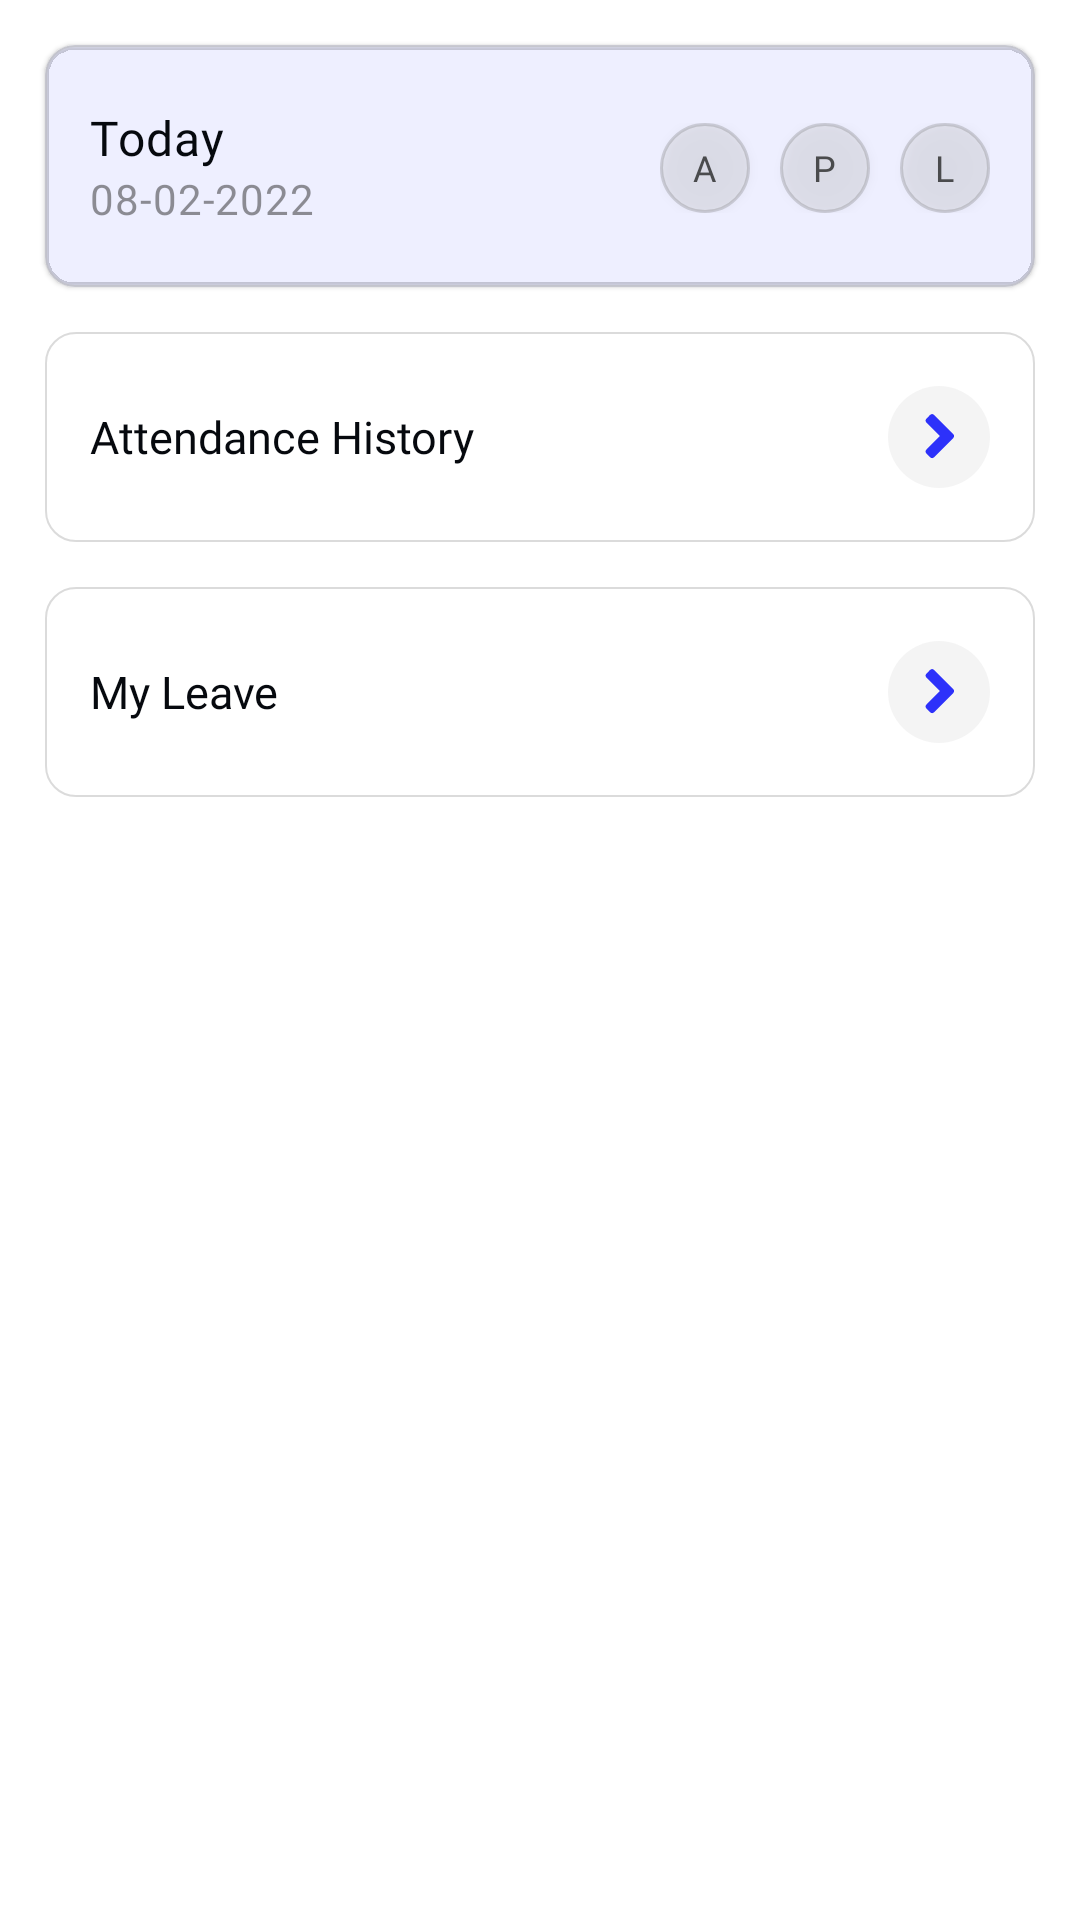

Here is an Android app screen rendered from its layout file. Give the layout XML and the strings, colors and styles it references.
<!-- AndroidManifest.xml: application theme Theme.S2S -->
<!-- res/layout/fragment_attendance.xml -->
<?xml version="1.0" encoding="utf-8"?>
<layout xmlns:android="http://schemas.android.com/apk/res/android"
    xmlns:app="http://schemas.android.com/apk/res-auto"
    xmlns:tools="http://schemas.android.com/tools">

    <LinearLayout
        android:layout_width="match_parent"
        android:layout_height="match_parent"
        android:background="@color/white"
        android:orientation="vertical"
        tools:context=".ui.Attendance.AttendanceFragment">

        <com.google.android.material.card.MaterialCardView
            android:layout_width="match_parent"
            android:layout_height="wrap_content"
            android:layout_margin="15dp"
            app:cardBackgroundColor="#142D31FA"
            app:cardCornerRadius="10dp"
            app:cardElevation="1dp"
            app:strokeColor="#78b2b2b2"
            app:strokeWidth="0.5dp">

            <RelativeLayout
                android:layout_width="match_parent"
                android:layout_height="match_parent"
                android:paddingStart="15dp"
                android:paddingTop="20dp"
                android:paddingEnd="15dp"
                android:paddingBottom="20dp">

                <TextView
                    android:id="@+id/txt"
                    android:layout_width="match_parent"
                    android:layout_height="wrap_content"
                    android:layout_alignParentStart="true"
                    android:layout_alignParentTop="true"
                    android:layout_marginEnd="15dp"
                    android:layout_toStartOf="@+id/radio_group"
                    android:fontFamily="@font/poppins_medium"
                    android:letterSpacing="0.02"
                    android:lineSpacingExtra="8sp"
                    android:text="Today"
                    android:textColor="#06090e"
                    android:textSize="16sp"
                    android:textStyle="normal" />

                <TextView
                    android:id="@+id/txt_date"
                    android:layout_width="match_parent"
                    android:layout_height="wrap_content"
                    android:layout_below="@id/txt"
                    android:layout_alignParentStart="true"
                    android:layout_marginEnd="15dp"
                    android:layout_toStartOf="@+id/radio_group"
                    android:fontFamily="@font/poppins_medium"
                    android:letterSpacing="0.02"
                    android:lineSpacingExtra="10sp"
                    android:text="08-02-2022"
                    android:textColor="#822b2b2b"
                    android:textSize="14sp"
                    android:textStyle="normal" />

                <RadioGroup
                    android:id="@+id/radio_group"
                    android:layout_width="wrap_content"
                    android:layout_height="wrap_content"
                    android:layout_alignParentTop="true"
                    android:layout_alignParentEnd="true"
                    android:layout_marginTop="06dp"
                    android:orientation="horizontal">

                    <RadioButton
                        android:id="@+id/radio_A"
                        android:layout_width="30dp"
                        android:layout_height="30dp"
                        android:layout_marginEnd="10dp"
                        android:background="@drawable/radio_selector"
                        android:button="@android:color/transparent"
                        android:elevation="2dp"
                        android:fontFamily="@font/poppins_medium"
                        android:gravity="center"
                        android:text="A"
                        android:textColor="@drawable/radio_textcolor"
                        android:textSize="12dp"
                        android:textStyle="normal" />

                    <RadioButton
                        android:id="@+id/radio_P"
                        android:layout_width="30dp"
                        android:layout_height="30dp"
                        android:layout_marginEnd="10dp"
                        android:background="@drawable/radio_selector"
                        android:button="@android:color/transparent"
                        android:elevation="2dp"
                        android:fontFamily="@font/poppins_medium"
                        android:gravity="center"
                        android:text="P"
                        android:textColor="@drawable/radio_textcolor"
                        android:textSize="12dp"
                        android:textStyle="normal" />

                    <RadioButton
                        android:id="@+id/radio_L"
                        android:layout_width="30dp"
                        android:layout_height="30dp"
                        android:background="@drawable/radio_selector"
                        android:button="@android:color/transparent"
                        android:elevation="2dp"
                        android:fontFamily="@font/poppins_medium"
                        android:gravity="center"
                        android:text="L"
                        android:clickable="false"
                        android:textColor="@drawable/radio_textcolor"
                        android:textSize="12dp"
                        android:textStyle="normal" />

                </RadioGroup>

            </RelativeLayout>

        </com.google.android.material.card.MaterialCardView>


        <TextView
            android:id="@+id/text_aHis"
            android:layout_width="match_parent"
            android:layout_height="70dp"
            android:layout_marginEnd="15dp"
            android:background="@drawable/btn_border1"
            android:text="Attendance History"
            android:textStyle="normal"
            android:textSize="15sp"
            android:textColor="#06090e"
            android:fontFamily="@font/poppins_medium"
            android:paddingStart="15sp"
            android:gravity="center_vertical"
            android:drawableRight="@drawable/ic_circle_forword"
            android:paddingEnd="15dp"
            android:layout_marginStart="15dp"/>

        <TextView
            android:id="@+id/text_mLeave"
            android:layout_width="match_parent"
            android:layout_height="70dp"
            android:layout_marginEnd="15dp"
            android:layout_marginTop="15dp"
            android:background="@drawable/btn_border1"
            android:text="My Leave"
            android:textStyle="normal"
            android:textSize="15sp"
            android:textColor="#06090e"
            android:fontFamily="@font/poppins_medium"
            android:paddingStart="15sp"
            android:gravity="center_vertical"
            android:drawableRight="@drawable/ic_circle_forword"
            android:paddingEnd="15dp"
            android:layout_marginStart="15dp"/>

    </LinearLayout>


</layout>
<!-- resources referenced by this layout -->
<resources>
  <color name="white">#FFFFFFFF</color>
  <!-- drawable btn_border1 (drawable) -->
  <shape xmlns:android="http://schemas.android.com/apk/res/android"
      android:shape="rectangle">
      <solid android:color="#ffffff" />
      <stroke
          android:width="0.5dp"
          android:color="#78b2b2b2" />
      <corners android:radius="10dp" />
  </shape>
  <!-- drawable ic_circle_forword (drawable) -->
  <vector xmlns:android="http://schemas.android.com/apk/res/android"
      android:width="34dp"
      android:height="34dp"
      android:viewportWidth="34"
      android:viewportHeight="34">
    <path
        android:pathData="M17,0L17,0A17,17 0,0 1,34 17L34,17A17,17 0,0 1,17 34L17,34A17,17 0,0 1,0 17L0,17A17,17 0,0 1,17 0z"
        android:strokeAlpha="0.5"
        android:fillColor="#e9e9e9"
        android:fillAlpha="0.5"/>
    <path
        android:pathData="m21.659,17.471 l-6.186,6.186a1.087,1.087 0,0 1,-1.542 0L12.903,22.629a1.087,1.087 0,0 1,0 -1.542l4.385,-4.384L12.903,12.318a1.087,1.087 0,0 1,0 -1.542L13.926,9.739a1.087,1.087 0,0 1,1.542 0l6.186,6.186a1.089,1.089 0,0 1,0 1.547z"
        android:fillColor="#2d31fa"/>
  </vector>
  <!-- drawable radio_selector (drawable) -->
  <?xml version="1.0" encoding="utf-8"?>
  <selector xmlns:android="http://schemas.android.com/apk/res/android">
  
      <item android:drawable="@drawable/radio_selected" android:state_checked="true" />
      <item android:drawable="@drawable/radio_unselected" android:state_checked="false" />
  </selector>
  <!-- drawable radio_textcolor (drawable) -->
  <?xml version="1.0" encoding="utf-8"?>
  <selector xmlns:android="http://schemas.android.com/apk/res/android">
  
      <item android:color="#2d31fa" android:state_checked="true" />
      <item android:color="#4a4b4d" android:state_checked="false" />
  </selector>
  <style name="Theme.S2S" parent="Theme.MaterialComponents.DayNight.NoActionBar">
          
          <item name="colorPrimary">@color/purple_500</item>
          <item name="colorPrimaryVariant">@color/purple_700</item>
          <item name="colorOnPrimary">@color/white</item>
          
          <item name="colorSecondary">@color/teal_200</item>
          <item name="colorSecondaryVariant">@color/teal_700</item>
          <item name="colorOnSecondary">@color/black</item>
          
          <item name="android:statusBarColor" tools:targetApi="l">?attr/colorPrimaryVariant</item>
          
      </style>
  <!-- drawable radio_selected (drawable) -->
  <shape xmlns:android="http://schemas.android.com/apk/res/android"
      android:shape="oval">
  
      <solid android:color="#292d31fa" />
  
      <stroke
          android:width="1dp"
          android:color="#2d31fa" />
  
      <size
          android:width="20dp"
          android:height="20dp" />
  </shape>
  <!-- drawable radio_unselected (drawable) -->
  <shape xmlns:android="http://schemas.android.com/apk/res/android"
      android:shape="oval">
  
      <solid android:color="#45C2C2C2" />
  
      <stroke
          android:width="1dp"
          android:color="#45707070" />
  
      <size
          android:width="20dp"
          android:height="20dp" />
  </shape>
  <color name="purple_500">#FF6200EE</color>
  <color name="purple_700">#2C30F9</color>
  <color name="teal_200">#FF03DAC5</color>
  <color name="teal_700">#FF018786</color>
  <color name="black">#FF000000</color>
</resources>
